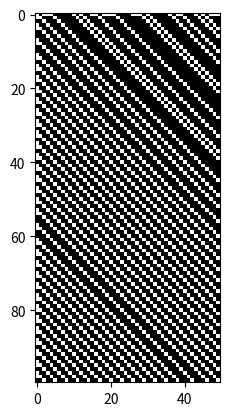

Reproduce this figure in Python.
import numpy as np
import matplotlib.pyplot as plt
import random

class cellularAutomata:
    radius = 1
    rule = 0

    def __init__(self, radius, rule, envDims):
        self.radius = radius
        self.rule = rule
        self.environment = np.zeros(envDims, dtype=np.int8)

        tmp = [int(x) for x in bin(self.rule)[2:]]
        self.out = [0]* (2**(2*radius+1))
        self.out[0:len(tmp)] = tmp

    def apply_func(self, row):
        rowlen = len(row)
        result = []
        for i in range(0, rowlen):
            if i - self.radius < 0:
                firstPart = (i-self.radius) % (rowlen-1)
                secondPart = 2*self.radius + 1 - ((rowlen-1)-firstPart)
                num = np.concatenate((row[firstPart:(rowlen-1)],
                                      row[0:secondPart]), axis=0)
            elif i + self.radius > rowlen:

                secondPart = (i+self.radius) % (rowlen-1)
                num = np.concatenate((row[i:(rowlen-1)],
                                      row[0:secondPart]), axis=0)
            else:
                num = row[i-self.radius:i+self.radius]
            num = num.tolist()
            ind = int("".join(str(i) for i in num), 2)
            result.append(self.out[ind])
        return result

    def compute_step(self, row):
        if row > 0:
            self.environment[row] = self.apply_func(self.environment[row-1])

    def compute_all(self):
        for i in range(len(self.environment)):
            self.compute_step(i)

    def plot_all(self):
        plt.imshow(self.environment, cmap='Greys',  interpolation='nearest')
        plt.show()


size = (100,50)
a = cellularAutomata(1, 184, size)

rl = []
for i in range(size[1]):
    rl.append(random.randint(0,1))
a.environment[0] = rl


a.compute_all()
a.plot_all()
